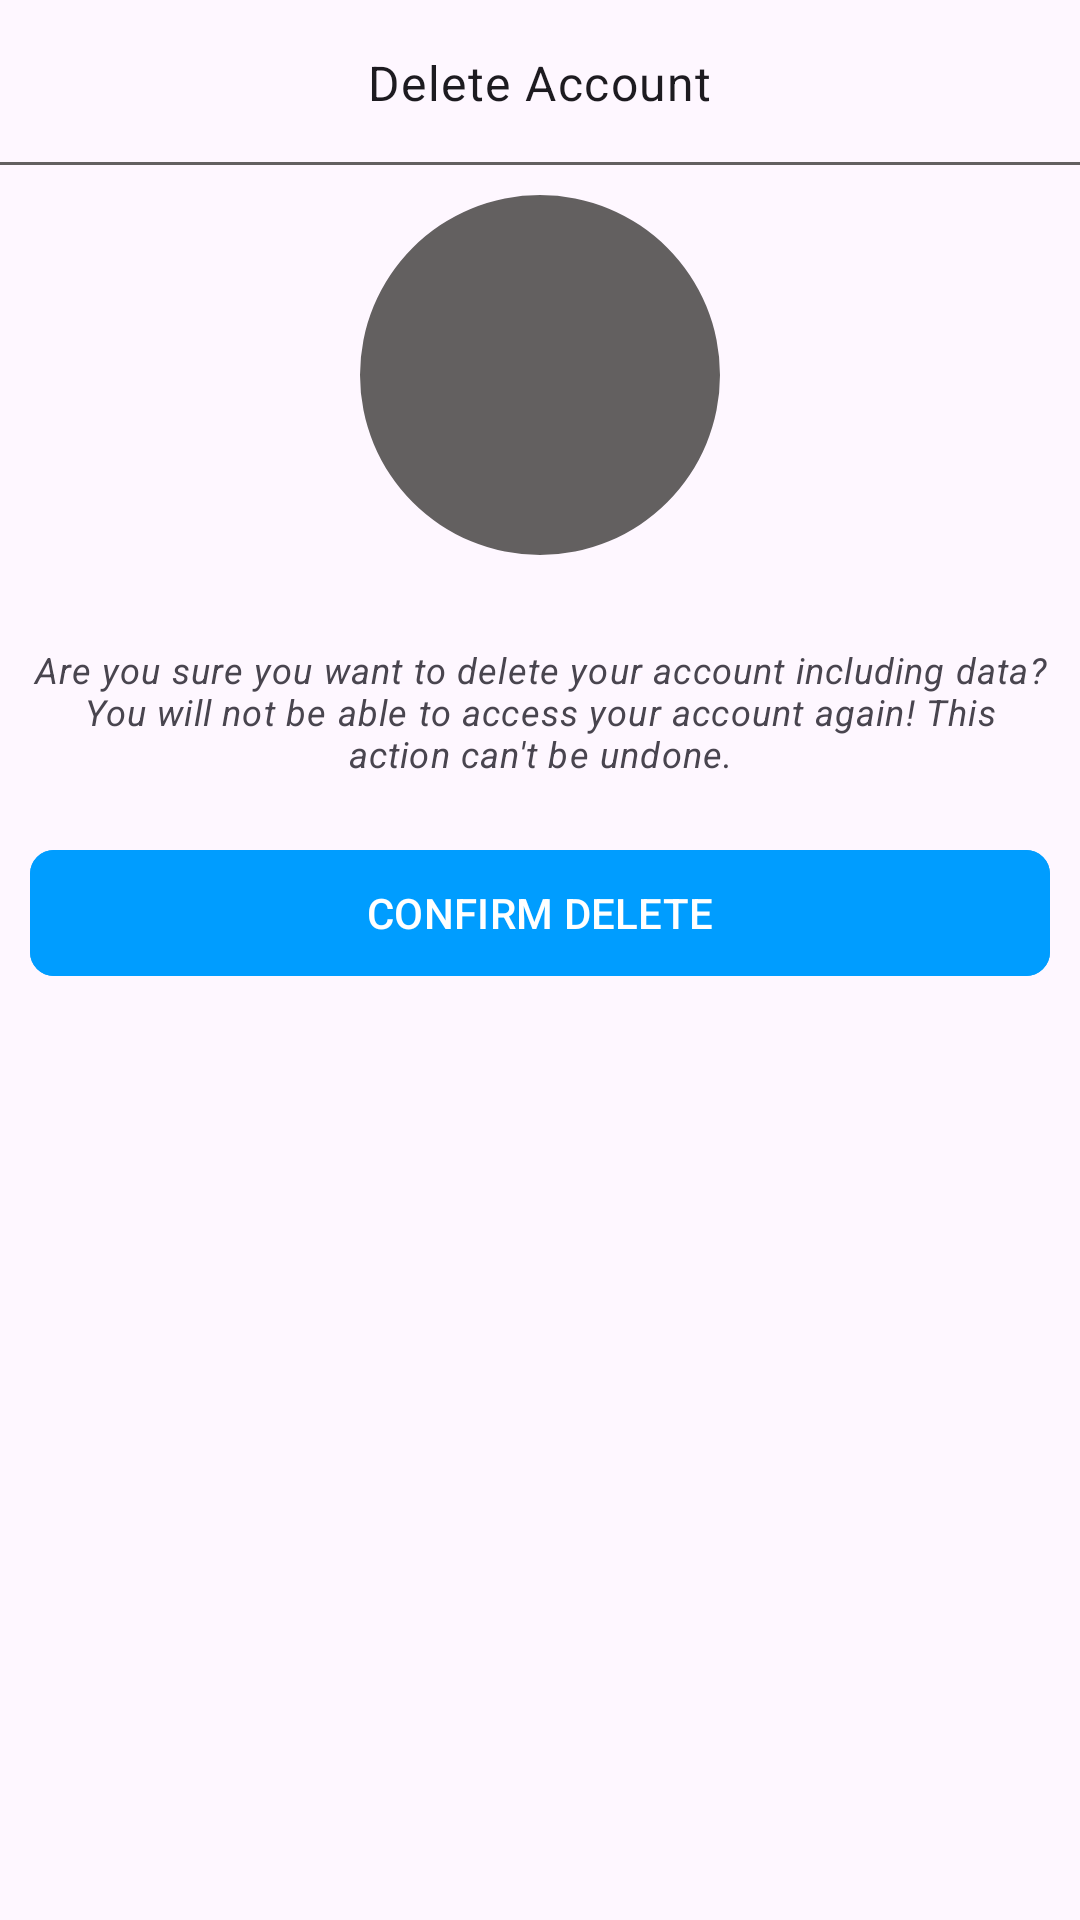

Produce the Android XML layout that renders to this screen, including the resource entries it uses.
<!-- AndroidManifest.xml: application theme Theme.CampusOLX -->
<!-- res/layout/activity_delete.xml -->
<?xml version="1.0" encoding="utf-8"?>

<LinearLayout xmlns:android="http://schemas.android.com/apk/res/android"
    android:orientation="vertical"
    xmlns:app="http://schemas.android.com/apk/res-auto"
    xmlns:tools="http://schemas.android.com/tools"
    android:layout_width="match_parent"
    android:layout_height="match_parent"
    tools:context=".activites.ProfileEditActivity">
    <RelativeLayout
        android:id="@+id/toolBarRL"
        android:layout_width="match_parent"
        android:layout_height="55dp">

        <ImageButton
            android:id="@+id/toolBarBackBtn"
            android:layout_width="wrap_content"
            android:layout_height="wrap_content"
            android:layout_centerVertical="true"
            android:src="@drawable/ic_back"
            android:background="@android:color/transparent"
            android:padding="10dp"/>
        <TextView
            android:id="@+id/toolbarTitleTv"
            android:layout_width="wrap_content"
            android:layout_height="wrap_content"
            android:text="Delete Account"
            android:layout_centerInParent="true"
            style="@style/TextAppearance.MaterialComponents.Body1"/>
        <View
            android:layout_width="match_parent"
            android:layout_height="1dp"
            android:background="@color/gray"
            android:layout_alignParentBottom="true"/>


    </RelativeLayout>
    <ScrollView
        android:layout_width="match_parent"
        android:layout_height="wrap_content"
        android:padding="10dp">
        <RelativeLayout
            android:layout_width="match_parent"
            android:layout_height="wrap_content">
            <RelativeLayout
                android:id="@+id/profileRL"
                android:layout_width="120dp"
                android:layout_centerHorizontal="true"
                android:layout_height="120dp">
                <com.google.android.material.imageview.ShapeableImageView
                    android:tint="@color/white"
                    android:id="@+id/profileTv"
                    android:layout_width="match_parent"
                    android:layout_height="match_parent"
                    android:src="@drawable/ic_person"
                    android:background="@color/gray"
                    android:scaleType="centerCrop"
                    app:shapeAppearanceOverlay="@style/ImageStyle_CIrcle"/>
            </RelativeLayout>
            <TextView
                style="@style/TextAppearance.MaterialComponents.Caption"
                android:textStyle="italic"
                android:gravity="center"
                android:layout_marginTop="30dp"
                android:id="@+id/forgotPassText"
                android:layout_below="@id/profileRL"
                android:layout_width="wrap_content"
                android:layout_height="wrap_content"
                android:text="Are you sure you want to delete your account including data? You will not be able to access your account again! This action can't be undone."/>

        <RelativeLayout
            android:layout_below="@id/forgotPassText"
            android:layout_width="match_parent"
            android:layout_height="wrap_content"
            android:id="@+id/phoneInputRL"/>
        <com.google.android.material.button.MaterialButton
            android:layout_width="match_parent"
            android:layout_height="wrap_content"
            android:layout_below="@id/phoneInputRL"
            android:backgroundTint="@color/app_theme"
            android:text="CONFIRM DELETE"
            android:layout_marginTop="20dp"
            app:cornerRadius="8dp"
            android:minHeight="50dp"/>
    </RelativeLayout>

    </ScrollView>
</LinearLayout>
<!-- resources referenced by this layout -->
<resources>
  <color name="app_theme">#009dff</color>
  <color name="gray">#636060</color>
  <color name="white">#FFFFFFFF</color>
  <!-- drawable ic_person (drawable) -->
  <vector android:height="32dp"
      android:viewportHeight="24" android:viewportWidth="24"
      android:width="32dp" xmlns:android="http://schemas.android.com/apk/res/android">
      <path android:fillColor="@color/account" android:pathData="M12,12c2.21,0 4,-1.79 4,-4s-1.79,-4 -4,-4 -4,1.79 -4,4 1.79,4 4,4zM12,14c-2.67,0 -8,1.34 -8,4v2h16v-2c0,-2.66 -5.33,-4 -8,-4z"/>
  </vector>
  <style name="ImageStyle_CIrcle">
          <item name="cornerSize">50%</item>
          <item name="cornerFamily">rounded</item>
  
      </style>
  <style name="Theme.CampusOLX" parent="Theme.MaterialComponents.DayNight.NoActionBar">
          
          <item name="colorPrimary">@color/App_colour</item>
          <item name="colorPrimaryVariant">@color/purple_700</item>
          <item name="colorOnPrimary">@color/white</item>
          
          <item name="colorSecondary">@color/white_transparent</item>
          <item name="colorSecondaryVariant">@color/teal_700</item>
          <item name="colorOnSecondary">@color/black</item>
          
          <item name="android:statusBarColor">?attr/colorPrimaryVariant</item>
          
      </style>
  <color name="App_colour">#6530E1</color>
  <color name="purple_700">#6530E1</color>
  <color name="white_transparent">#00FFFFFF</color>
  <color name="teal_700">#FF018786</color>
  <color name="black">#FF000000</color>
</resources>
